Dataset: data1 (GitHub, muralig12/AI_Project_multiclass_image_classification). Classes: cleaned bins, garbage, uncleaned bins.

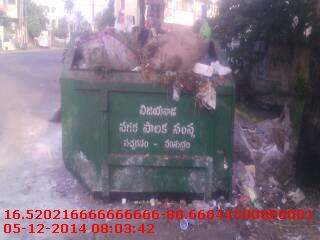
Label: uncleaned bins

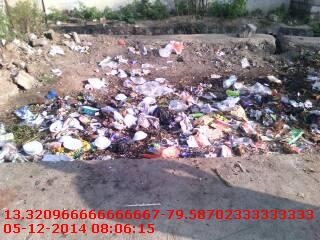
Label: garbage

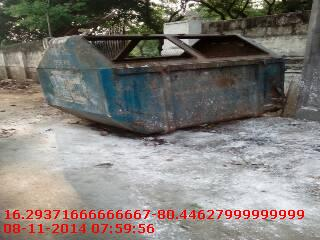
Label: cleaned bins

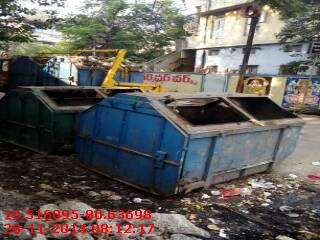
Label: uncleaned bins

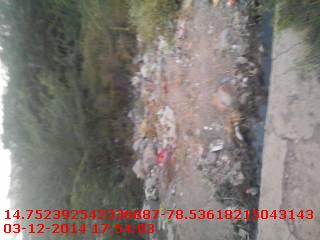
Label: garbage

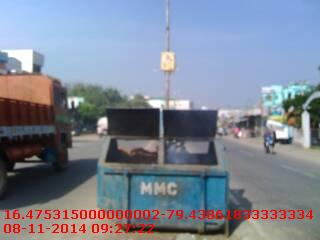
Label: cleaned bins
